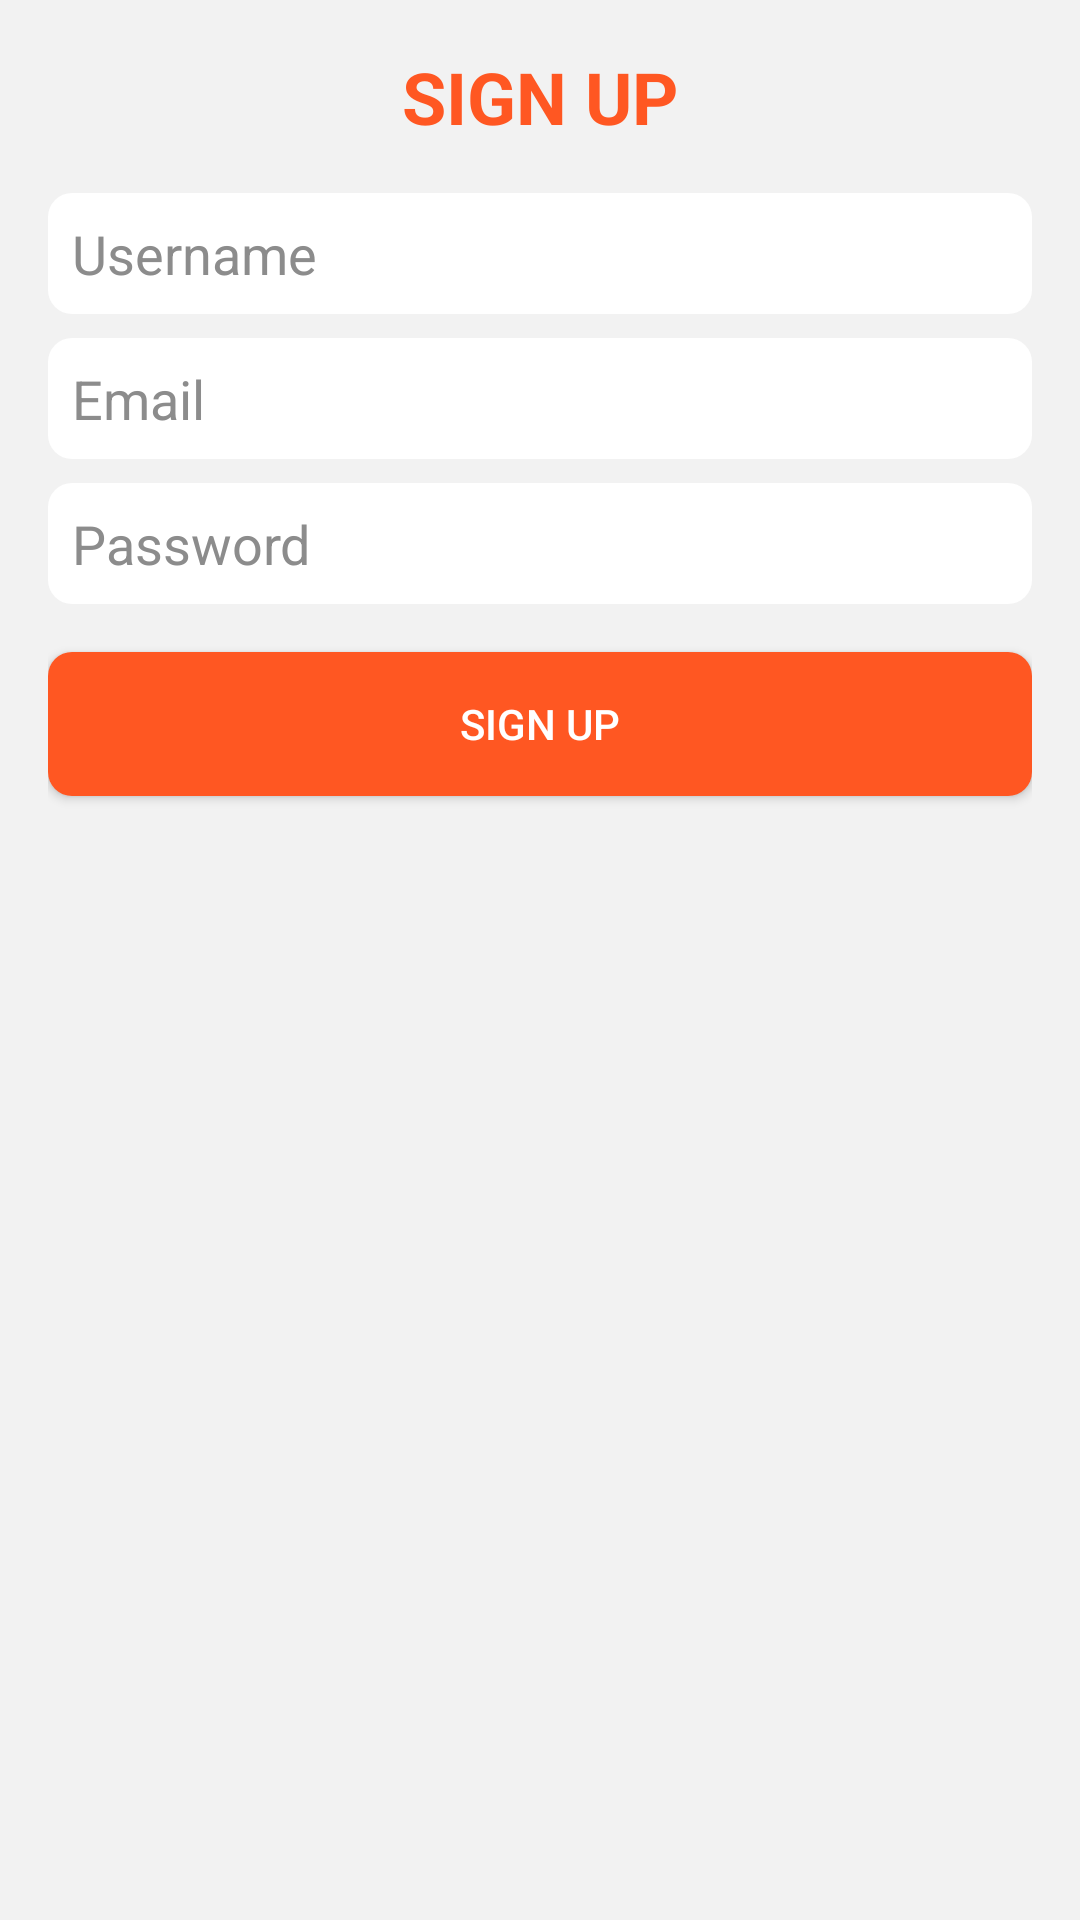

This screen was rendered from an Android layout file. Write that file and the resources it references.
<!-- AndroidManifest.xml: application theme Theme.UbayaKuliner_160420143 -->
<!-- res/layout/fragment_sign_up.xml -->
<?xml version="1.0" encoding="utf-8"?>
<FrameLayout xmlns:android="http://schemas.android.com/apk/res/android"
    xmlns:tools="http://schemas.android.com/tools"
    android:layout_width="match_parent"
    android:layout_height="match_parent"
    tools:context=".SignUpFragment">

    <LinearLayout
        android:orientation="vertical"
        android:layout_width="match_parent"
        android:layout_height="match_parent"
        android:padding="16dp"
        android:background="@color/background_color"
        tools:context=".view.SignUpFragment">

        <TextView
            android:layout_width="match_parent"
            android:layout_height="wrap_content"
            android:layout_marginBottom="16dp"
            android:gravity="center"
            android:text="SIGN UP"
            android:textColor="@color/primary_color"
            android:textSize="24sp"
            android:textStyle="bold" />

        <EditText
            android:id="@+id/txtUsername"
            android:layout_width="match_parent"
            android:layout_height="wrap_content"
            android:hint="Username"
            android:textColorHint="@color/hint_color"
            android:textColor="@color/text_color"
            android:background="@drawable/edittext_background"
            android:padding="8dp"
            android:layout_marginBottom="8dp"/>

        <EditText
            android:id="@+id/txtEmail"
            android:layout_width="match_parent"
            android:layout_height="wrap_content"
            android:hint="Email"
            android:inputType="textEmailAddress"
            android:textColorHint="@color/hint_color"
            android:textColor="@color/text_color"
            android:background="@drawable/edittext_background"
            android:padding="8dp"
            android:layout_marginBottom="8dp"/>

        <EditText
            android:id="@+id/txtPassword"
            android:layout_width="match_parent"
            android:layout_height="wrap_content"
            android:inputType="textPassword"
            android:hint="Password"
            android:textColorHint="@color/hint_color"
            android:textColor="@color/text_color"
            android:background="@drawable/edittext_background"
            android:padding="8dp"
            android:layout_marginBottom="16dp"/>

        <Button
            android:id="@+id/btnSignUp"
            android:layout_width="match_parent"
            android:layout_height="wrap_content"
            android:text="Sign Up"
            android:textColor="@android:color/white"
            android:background="@drawable/button_background"
            android:padding="12dp"/>

    </LinearLayout>

</FrameLayout>
<!-- resources referenced by this layout -->
<resources>
  <color name="background_color">#F2F2F2</color>
  <color name="hint_color">#8C8C8C</color>
  <color name="primary_color">#FF5722</color>
  <color name="text_color">#000000</color>
  <!-- drawable button_background (drawable) -->
  <?xml version="1.0" encoding="utf-8"?>
  <selector xmlns:android="http://schemas.android.com/apk/res/android">
      <item android:state_pressed="true">
          <shape>
              <solid android:color="@color/button_pressed_color"/>
              <corners android:radius="8dp"/>
          </shape>
      </item>
      <item>
          <shape>
              <solid android:color="@color/button_color"/>
              <corners android:radius="8dp"/>
          </shape>
      </item>
  </selector>
  <!-- drawable edittext_background (drawable) -->
  <?xml version="1.0" encoding="utf-8"?>
  <shape xmlns:android="http://schemas.android.com/apk/res/android">
      <solid android:color="@color/edittext_background_color"/>
      <corners android:radius="8dp"/>
  </shape>
  <style name="Theme.UbayaKuliner_160420143" parent="Theme.MaterialComponents.DayNight.DarkActionBar">
          
          <item name="colorPrimary">@color/purple_500</item>
          <item name="colorPrimaryVariant">@color/purple_700</item>
          <item name="colorOnPrimary">@color/white</item>
          
          <item name="colorSecondary">@color/teal_200</item>
          <item name="colorSecondaryVariant">@color/teal_700</item>
          <item name="colorOnSecondary">@color/black</item>
          
          <item name="android:statusBarColor">?attr/colorPrimaryVariant</item>
          
      </style>
  <color name="button_pressed_color">#D84315</color>
  <color name="button_color">#FF5722</color>
  <color name="edittext_background_color">#FFFFFF</color>
  <color name="purple_500">#FF6200EE</color>
  <color name="purple_700">#FF3700B3</color>
  <color name="white">#FFFFFFFF</color>
  <color name="teal_200">#03DAC5</color>
  <color name="teal_700">#FF018786</color>
  <color name="black">#41AAAA</color>
</resources>
